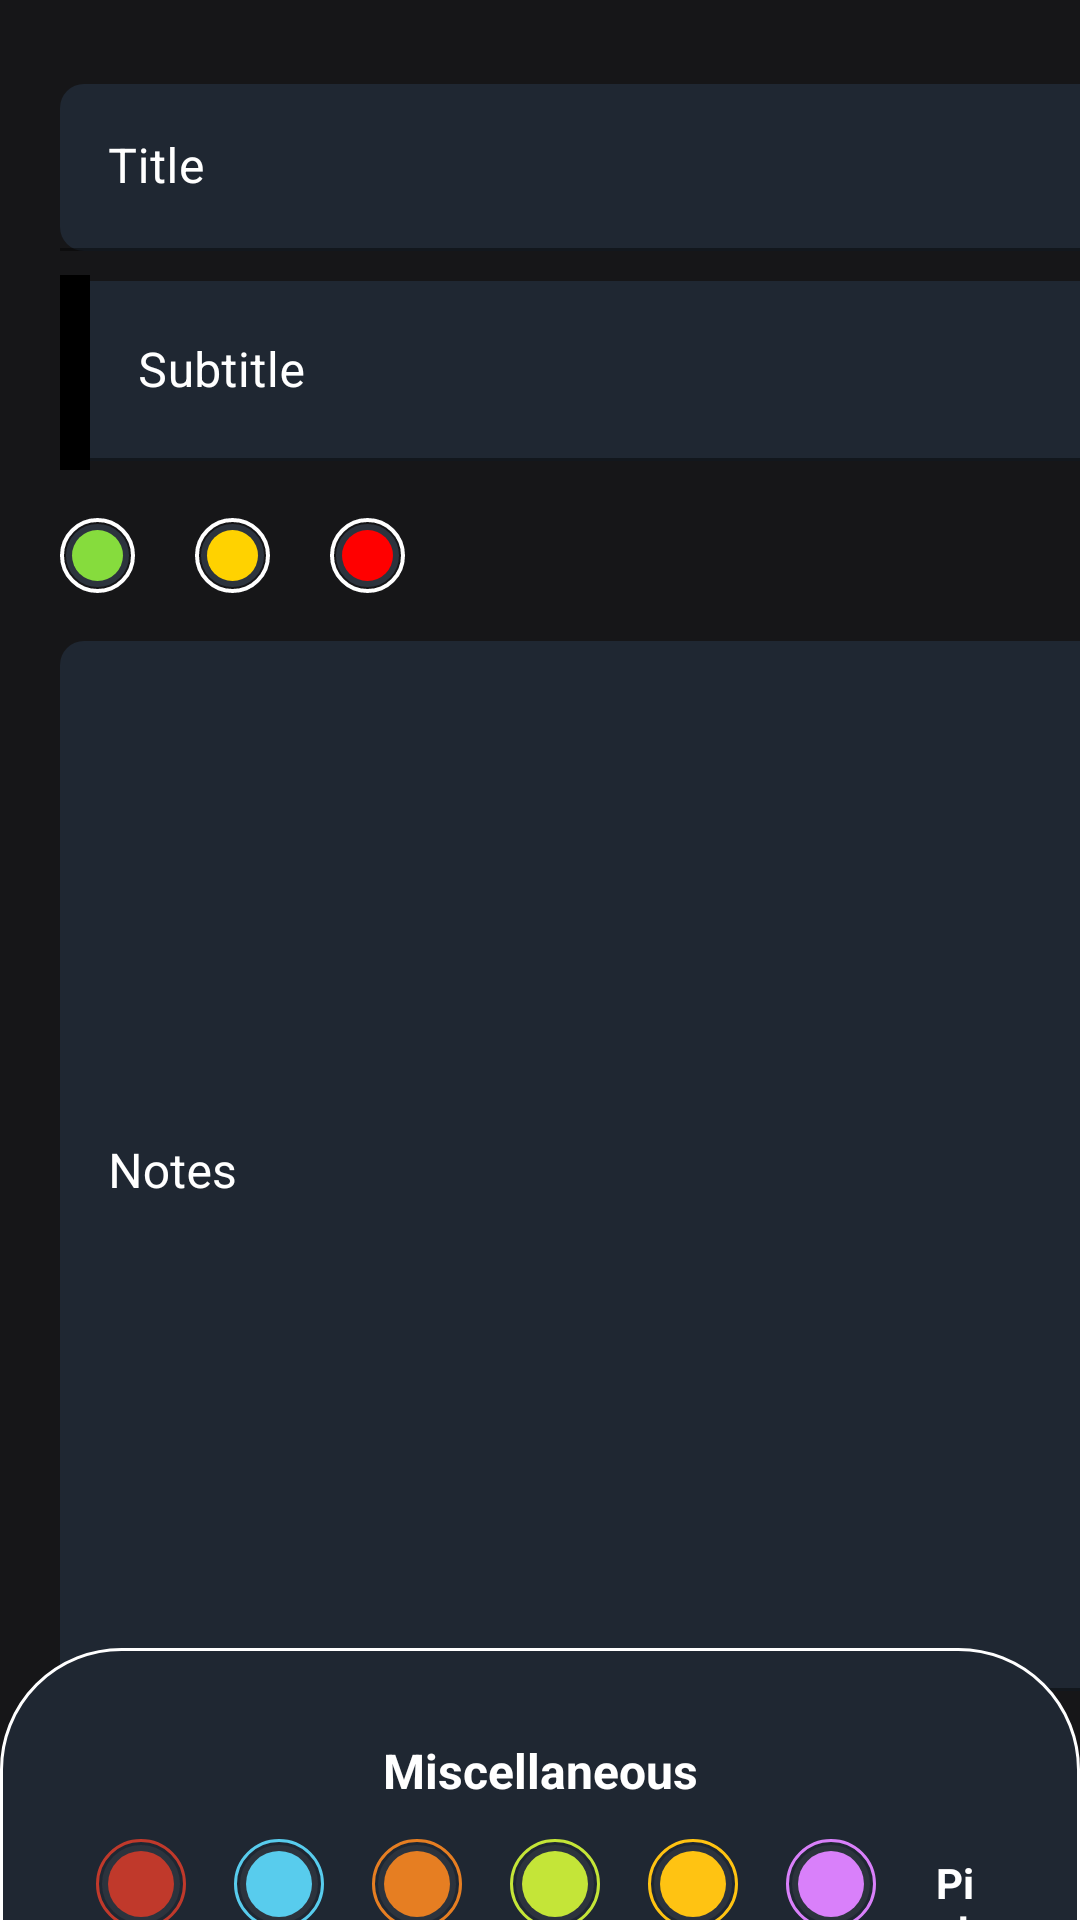

The Android layout XML behind this screen, and the referenced resources:
<!-- AndroidManifest.xml: application theme Theme.Notes -->
<!-- res/layout/fragment_add_note.xml -->
<?xml version="1.0" encoding="utf-8"?>
<FrameLayout xmlns:android="http://schemas.android.com/apk/res/android"
    xmlns:app="http://schemas.android.com/apk/res-auto"
    xmlns:tools="http://schemas.android.com/tools"
    android:layout_width="match_parent"
    android:layout_height="match_parent"
    android:background="#161618"
    tools:context=".Fragments.AddNoteFragment">


    <ScrollView
        android:layout_width="match_parent"
        android:layout_height="669dp">


        <LinearLayout
            android:id="@+id/linear"
            android:layout_width="416dp"
            android:layout_height="631dp"
            android:orientation="vertical"
            android:padding="20dp"
            android:visibility="visible">


            <com.google.android.material.textfield.TextInputLayout
                style="@style/ThemeOverlay.Material3.TextInputEditText.OutlinedBox"
                android:layout_width="match_parent"
                android:layout_height="wrap_content"
                android:layout_marginTop="8dp"
                android:hint="@string/title"
                android:textColorHint="@color/white"
                app:hintTextColor="@color/white">

                <com.google.android.material.textfield.TextInputEditText
                    android:id="@+id/etTitle"
                    android:layout_width="match_parent"
                    android:layout_height="wrap_content"
                    android:background="@drawable/text_bg"
                    android:textColor="@color/white" />


            </com.google.android.material.textfield.TextInputLayout>


            <LinearLayout
                android:layout_width="match_parent"
                android:layout_height="wrap_content"
                android:orientation="horizontal">

                <View
                    android:id="@+id/subtitleIndicator"
                    android:layout_width="10dp"
                    android:layout_height="65dp"
                    android:layout_marginTop="8dp"
                    android:background="@color/black" />

                <com.google.android.material.textfield.TextInputLayout
                    style="@style/ThemeOverlay.Material3.TextInputEditText.OutlinedBox"
                    android:layout_width="match_parent"
                    android:layout_height="60dp"
                    android:layout_marginTop="10dp"
                    android:hint="@string/subtitle"
                    android:textColorHint="@color/white"
                    app:hintTextColor="@color/white">

                    <com.google.android.material.textfield.TextInputEditText
                        android:id="@+id/etSubTitle"
                        android:layout_width="match_parent"
                        android:layout_height="60dp"
                        android:background="@drawable/text_bg1"
                        android:textColor="@color/white"


                        />


                </com.google.android.material.textfield.TextInputLayout>


            </LinearLayout>

            <LinearLayout
                android:id="@+id/layoutImage"
                android:layout_width="match_parent"
                android:layout_height="wrap_content"
                android:visibility="gone">

                <ImageView
                    android:id="@+id/imageNote"
                    android:layout_width="match_parent"
                    android:layout_height="wrap_content"
                    android:layout_marginTop="10dp"
                    android:adjustViewBounds="true"
                    android:contentDescription="@string/imagenote" />


            </LinearLayout>

            <LinearLayout
                android:id="@+id/layoutURL"
                android:layout_width="match_parent"
                android:layout_height="wrap_content"
                android:layout_marginTop="12dp"
                android:orientation="vertical"
                android:visibility="gone">

                <TextView
                    android:id="@+id/textURL"
                    android:layout_width="match_parent"
                    android:layout_height="wrap_content"
                    android:autoLink="web"
                    android:background="@drawable/text_bg"
                    android:padding="10dp"
                    android:textSize="16sp" />
            </LinearLayout>


            <LinearLayout
                android:layout_width="match_parent"
                android:layout_height="wrap_content"
                android:layout_marginTop="16dp"
                android:orientation="horizontal">

                <ImageView
                    android:id="@+id/prioLow"
                    android:layout_width="25dp"
                    android:layout_height="25dp"
                    android:background="@drawable/ic_green_24"
                    android:contentDescription="@string/low" />


                <ImageView
                    android:id="@+id/prioMid"
                    android:layout_width="25dp"
                    android:layout_height="25dp"
                    android:layout_marginStart="20dp"
                    android:background="@drawable/ic_yellow_24"
                    android:contentDescription="@string/mid" />

                <ImageView
                    android:id="@+id/prioHigh"
                    android:layout_width="25dp"
                    android:layout_height="25dp"
                    android:layout_marginStart="20dp"
                    android:background="@drawable/ic_red_24"
                    android:contentDescription="@string/high" />


            </LinearLayout>

            <com.google.android.material.textfield.TextInputLayout
                android:layout_width="match_parent"
                android:layout_height="350dp"
                android:layout_marginTop="16dp"
                android:hint="@string/notes"
                android:textColorHint="@color/white"
                app:hintTextColor="@color/white">

                <com.google.android.material.textfield.TextInputEditText
                    android:id="@+id/etNote"
                    android:layout_width="match_parent"
                    android:layout_height="350dp"
                    android:background="@drawable/text_bg"
                    android:gravity="start"
                    android:textColor="@color/white"

                    />

            </com.google.android.material.textfield.TextInputLayout>


        </LinearLayout>


    </ScrollView>

    <androidx.coordinatorlayout.widget.CoordinatorLayout
        android:layout_width="match_parent"
        android:layout_height="wrap_content"
        android:layout_gravity="bottom">

        <include layout="@layout/layout_miscellaneous" />


    </androidx.coordinatorlayout.widget.CoordinatorLayout>


</FrameLayout>
<!-- res/layout/layout_miscellaneous.xml (included above) -->
<?xml version="1.0" encoding="utf-8"?>
<LinearLayout xmlns:android="http://schemas.android.com/apk/res/android"
    xmlns:app="http://schemas.android.com/apk/res-auto"
    xmlns:tools="http://schemas.android.com/tools"
    android:id="@+id/layoutMiscellaneous"
    android:layout_width="match_parent"
    android:layout_height="wrap_content"
    android:background="@drawable/bottom_dailog"
    android:orientation="vertical"
    android:padding="20dp"
    app:layout_behavior="com.google.android.material.bottomsheet.BottomSheetBehavior">


    <androidx.appcompat.widget.AppCompatTextView
        android:id="@+id/textMiscellaneous"
        android:layout_width="match_parent"
        android:layout_height="wrap_content"
        android:layout_marginTop="10dp"
        android:gravity="center"
        android:text="@string/miscellaneous"
        android:textColor="@color/white"
        android:textSize="16sp"
        android:textStyle="bold" />


    <LinearLayout
        android:layout_width="match_parent"
        android:layout_height="wrap_content"
        android:layout_margin="12sp"
        android:orientation="horizontal">

        <ImageView
            android:id="@+id/img1"
            android:layout_width="30dp"
            android:layout_height="30dp"
            android:background="@drawable/bg_note_color_1"
            android:padding="6dp"
            android:contentDescription="@string/red" />

        <ImageView
            android:id="@+id/img2"
            android:layout_width="30dp"
            android:layout_height="30dp"
            android:layout_marginStart="16dp"
            android:background="@drawable/bg_note_color_2"
            android:padding="6dp"
            android:contentDescription="@string/cyan" />

        <ImageView
            android:id="@+id/img3"
            android:layout_width="30dp"
            android:layout_height="30dp"
            android:layout_marginStart="16dp"
            android:background="@drawable/bg_note_color_3"
            android:padding="6dp"
            android:contentDescription="@string/orange" />

        <ImageView
            android:id="@+id/img4"
            android:layout_width="30dp"
            android:layout_height="30dp"
            android:layout_marginStart="16dp"
            android:background="@drawable/bg_note_color_4"
            android:padding="6dp"
            android:contentDescription="@string/green" />

        <ImageView
            android:id="@+id/img5"
            android:layout_width="30dp"
            android:layout_height="30dp"

            android:layout_marginStart="16dp"
            android:background="@drawable/bg_note_color_5"
            android:padding="6dp"
            android:contentDescription="@string/yellow" />

        <ImageView
            android:id="@+id/img6"
            android:layout_width="30dp"
            android:layout_height="30dp"

            android:layout_marginStart="16dp"
            android:background="@drawable/bg_note_color_6"
            android:padding="6dp"
            android:contentDescription="@string/pink" />

        <androidx.appcompat.widget.AppCompatTextView
            android:layout_width="wrap_content"
            android:layout_height="wrap_content"
            android:layout_marginStart="20dp"
            android:layout_marginTop="5dp"
            android:text="@string/pick_color"
            android:textColor="@color/white"
            android:textStyle="bold" />


    </LinearLayout>

    <LinearLayout
        android:id="@+id/addImage"
        android:layout_width="match_parent"
        android:layout_height="wrap_content"
        android:layout_margin="12dp"
        android:orientation="horizontal"
        tools:ignore="UseCompoundDrawables">

        <ImageView
            android:layout_width="30dp"
            android:layout_height="30dp"
            android:src="@drawable/ic_baseline_image_24"
            android:contentDescription="@string/imagenote" />

        <TextView
            android:layout_width="match_parent"
            android:layout_height="30dp"
            android:text="@string/add_image"
            android:textColor="@color/white"
            android:textSize="16sp"
            android:textStyle="bold"
            android:layout_marginStart="16dp"
            android:gravity="center_vertical"/>


    </LinearLayout>

    <LinearLayout
        android:id="@+id/addURL"
        android:layout_width="match_parent"
        android:layout_height="wrap_content"
        android:layout_margin="12dp"
        android:orientation="horizontal"
        tools:ignore="UseCompoundDrawables">

        <ImageView
            android:layout_width="30dp"
            android:layout_height="30dp"
            android:src="@drawable/ic_baseline_language_24"
            android:contentDescription="@string/urlimage" />

        <TextView
            android:layout_width="match_parent"
            android:layout_height="30dp"
            android:text="@string/add_url2"
            android:textColor="@color/white"
            android:textSize="16sp"
            android:textStyle="bold
"
            android:layout_marginStart="16dp"
            android:gravity="center_vertical"/>


    </LinearLayout>


</LinearLayout>
<!-- resources referenced by this layout -->
<resources>
  <!-- drawable bottom_dailog (drawable) -->
  <?xml version="1.0" encoding="utf-8"?>
  <shape xmlns:android="http://schemas.android.com/apk/res/android"
      android:shape="rectangle">
  
      <solid android:color="#1f2732"/>
      <stroke android:width="1dp" android:color="@color/white"/>
      <corners android:topLeftRadius="40dp" android:topRightRadius="40dp"/>
  
  
  </shape>
  <!-- drawable ic_green_24 (drawable) -->
  <?xml version="1.0" encoding="utf-8"?>
  <layer-list xmlns:android="http://schemas.android.com/apk/res/android">
  
  <item>
  
      <shape android:shape="oval">
          <stroke android:width="1.2dp"
              android:color="@color/white"/>
  
      </shape>
  
  </item>
  
  <item
      android:bottom="2dp"
      android:top="2dp"
      android:left="2dp"
      android:right="2dp">
  
      <shape android:shape="oval">
          <stroke android:width="3dp"
              android:color="#2c333d"/>
  
      </shape>
  </item>
  
  
  <item
      android:bottom="4dp"
      android:top="4dp"
      android:left="4dp"
      android:right="4dp">
  
      <shape android:shape="oval">
          <solid android:color="#86DC3D"/>
  
      </shape>
  
  </item>
  
  </layer-list>
  <!-- drawable ic_red_24 (drawable) -->
  <?xml version="1.0" encoding="utf-8"?>
  <layer-list xmlns:android="http://schemas.android.com/apk/res/android">
  
  <item>
  
      <shape android:shape="oval">
          <stroke android:width="1.2dp"
              android:color="@color/white"/>
  
      </shape>
  
  </item>
  
  <item
      android:bottom="2dp"
      android:top="2dp"
      android:left="2dp"
      android:right="2dp">
  
      <shape android:shape="oval">
          <stroke android:width="3dp"
              android:color="#2c333d"/>
  
      </shape>
  </item>
  
  
  <item
      android:bottom="4dp"
      android:top="4dp"
      android:left="4dp"
      android:right="4dp">
  
      <shape android:shape="oval">
          <solid android:color="#FF0000"/>
  
      </shape>
  
  </item>
  
  </layer-list>
  <!-- drawable text_bg (drawable) -->
  <?xml version="1.0" encoding="utf-8"?>
  <shape xmlns:android="http://schemas.android.com/apk/res/android" android:shape="rectangle">
  
      <solid android:color="#1f2732"/>
      <corners android:radius="8dp"/>
      <size android:width="16dp" android:height="16dp"/>
  
  </shape>
  <!-- drawable text_bg1 (drawable-v24) -->
  <?xml version="1.0" encoding="utf-8"?>
  <shape xmlns:android="http://schemas.android.com/apk/res/android" android:shape="rectangle">
  
      <solid android:color="#1f2732"/>
      <corners android:topRightRadius="8dp" android:bottomRightRadius="8dp"/>
      <size android:width="16dp" android:height="16dp"/>
  
  </shape>
  <string name="add_image">Add Image</string>
  <string name="add_url2">Add URL</string>
  <string name="cyan">cyan</string>
  <string name="green">green</string>
  <string name="high">high</string>
  <string name="imagenote">imageNote</string>
  <string name="low">low</string>
  <string name="mid">mid</string>
  <string name="miscellaneous">Miscellaneous</string>
  <string name="notes">Notes</string>
  <string name="orange">orange</string>
  <string name="pick_color">Pick Color</string>
  <string name="pink">pink</string>
  <string name="red">red</string>
  <string name="subtitle">Subtitle</string>
  <string name="title">Title</string>
  <string name="urlimage">urlImage</string>
  <string name="yellow">yellow</string>
  <style name="Theme.Notes" parent="Theme.MaterialComponents.DayNight.DarkActionBar">
          
          <item name="colorPrimary">@color/purple_500</item>
          <item name="colorPrimaryVariant">@color/black</item>
          <item name="colorOnPrimary">@color/white</item>
          
          <item name="colorSecondary">@color/teal_200</item>
          <item name="colorSecondaryVariant">@color/teal_700</item>
          <item name="colorOnSecondary">@color/black</item>
  
          <item name="android:statusBarColor">?attr/colorPrimaryVariant</item>
  
      </style>
  <!-- not gathered from this repository: default colours our renderer supplied (Android Studio template values) -->
  <color name="purple_500">#FF6200EE</color>
  <color name="teal_200">#FF03DAC5</color>
  <color name="teal_700">#FF018786</color>
  <color name="black">#FF000000</color>
  <color name="white">#FFFFFFFF</color>
</resources>
